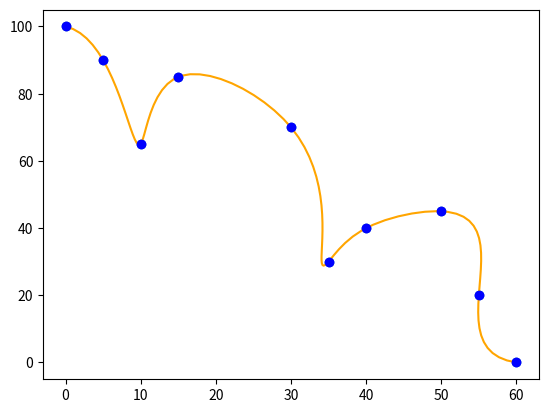

Generate this figure with matplotlib:
#  https://www.analytics-link.com/post/2018/08/17/creating-and-plotting-cubic-splines-in-python

import numpy as np

import matplotlib.pyplot as plt

from scipy import interpolate

timestamp = (0, 5, 10, 15, 30, 35, 40, 50, 55, 60)

distance = (100, 90, 65, 85, 70, 30, 40, 45, 20, 0)

plt.plot(timestamp, distance, 'o')

plt.show()

data = np.array((timestamp, distance))

tck, u = interpolate.splprep(data, s=0)

unew = np.arange(0, 1.01, 0.01)

out = interpolate.splev(unew, tck)

plt.plot(out[0], out[1], color='orange')

plt.plot(data[0, :], data[1, :], 'ob')

plt.show()